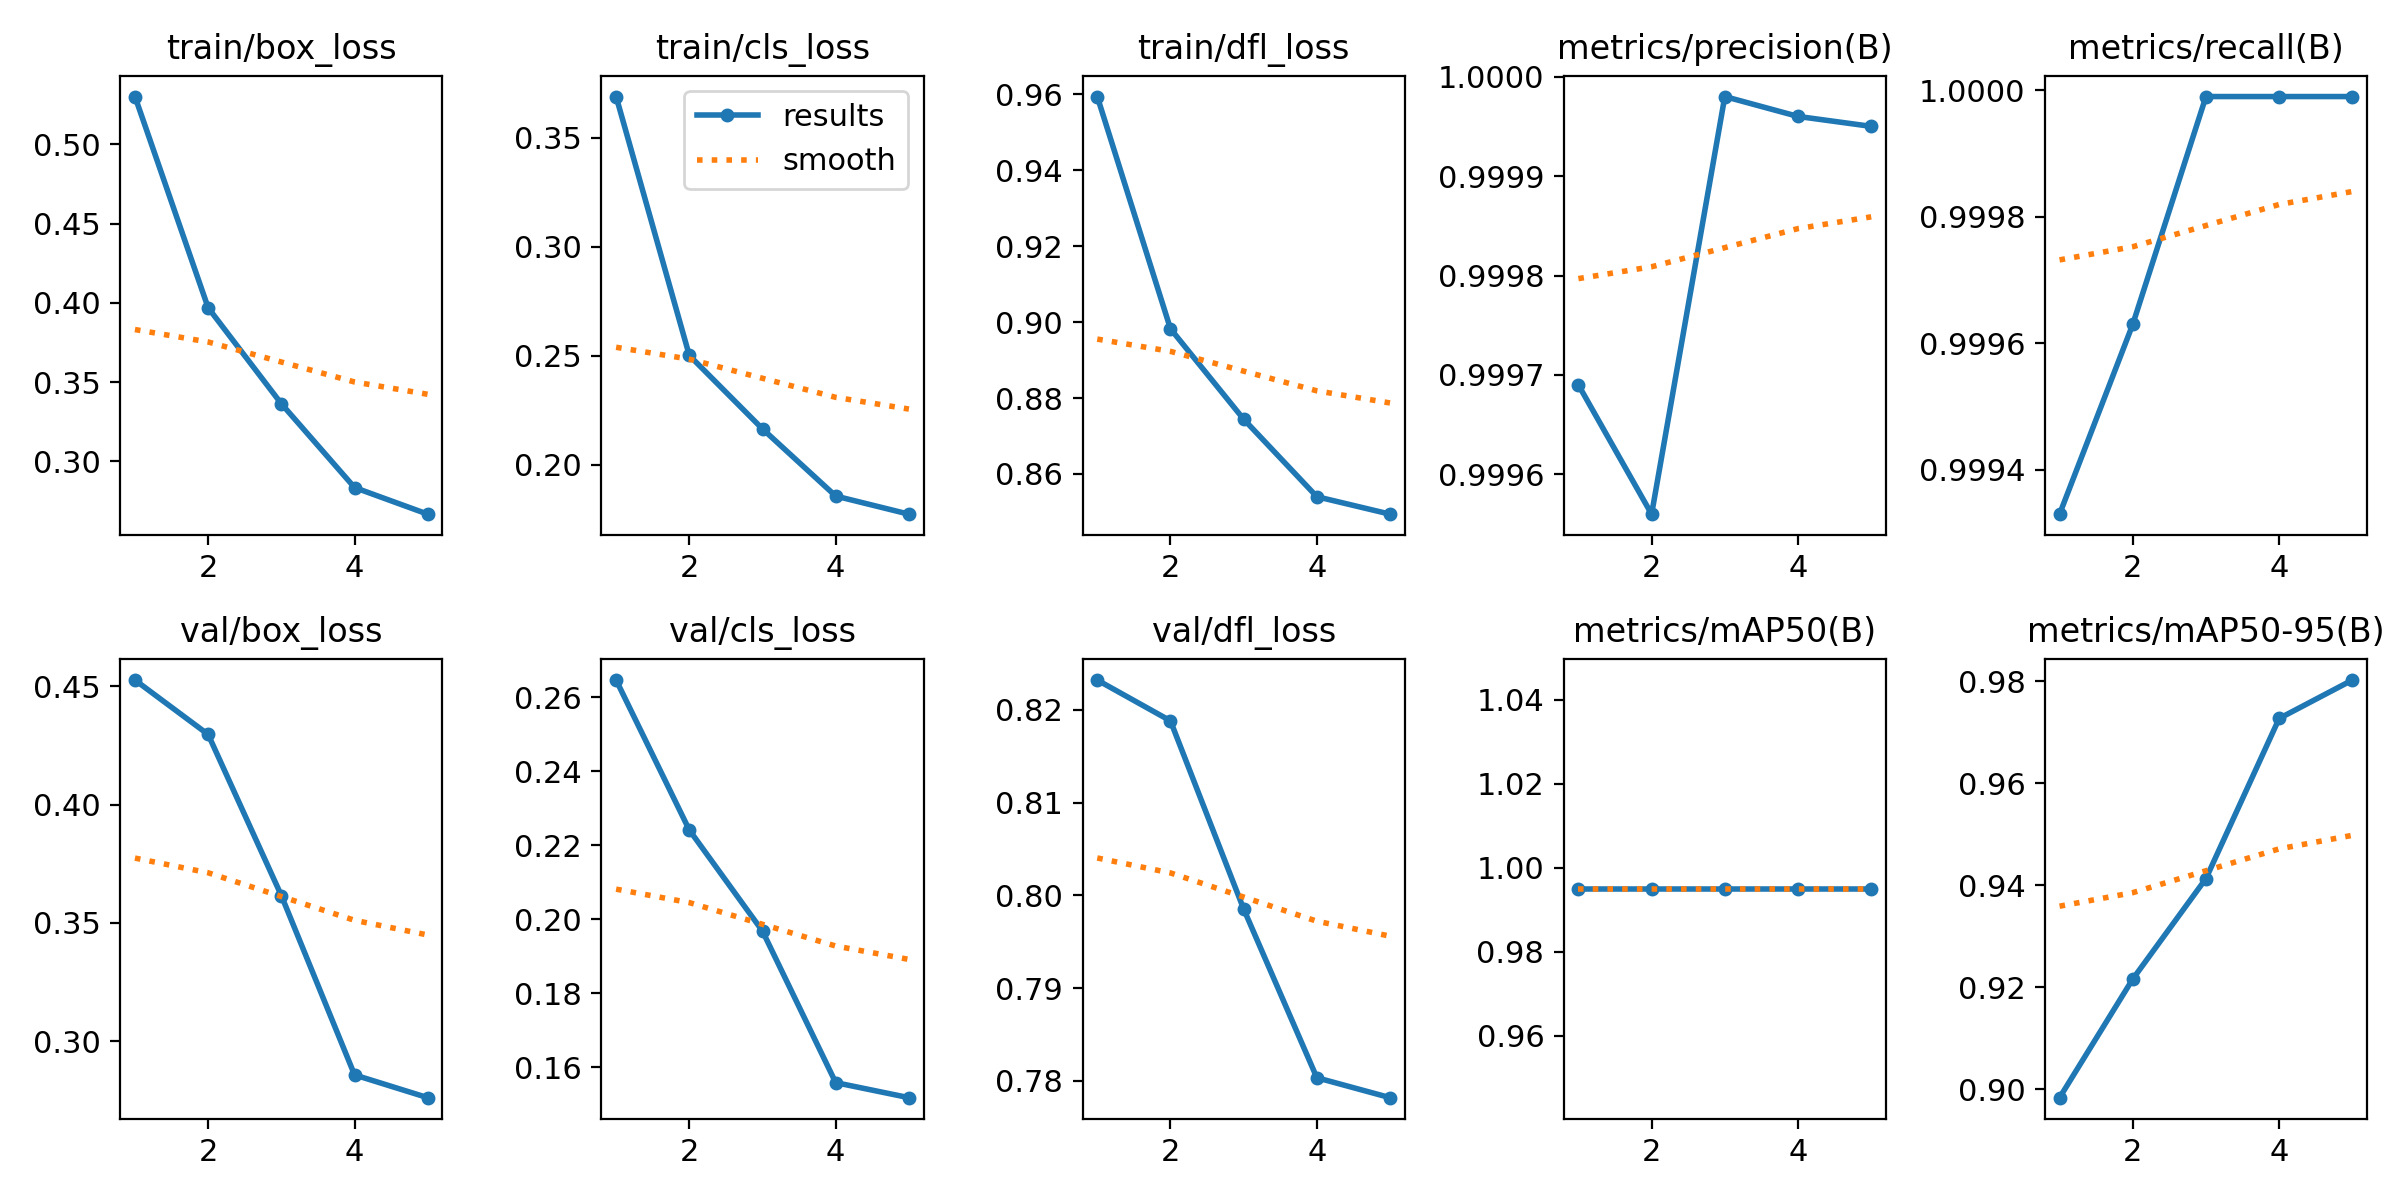

The data file committed next to this chart (first rows):
epoch, train/box_loss, train/cls_loss, train/dfl_loss, metrics/precision(B), metrics/recall(B), metrics/mAP50(B), metrics/mAP50-95(B), val/box_loss, val/cls_loss, val/dfl_loss, lr/pg0, lr/pg1, lr/pg2
1, 0.5302, 0.3689, 0.9594, 0.9997, 0.9993, 0.995, 0.8984, 0.4526, 0.2647, 0.8232, 0.0004165, 0.0004165, 0.0004165
2, 0.3969, 0.2502, 0.8982, 0.9996, 0.9996, 0.995, 0.9216, 0.4296, 0.2241, 0.8188, 0.0006682, 0.0006682, 0.0006682
3, 0.3363, 0.2165, 0.8744, 1, 1, 0.995, 0.9413, 0.3615, 0.1968, 0.7985, 0.0007549, 0.0007549, 0.0007549
4, 0.2835, 0.1857, 0.854, 1, 1, 0.995, 0.9727, 0.2857, 0.1558, 0.7803, 0.0005075, 0.0005075, 0.0005075
5, 0.2666, 0.1774, 0.8494, 1, 1, 0.995, 0.9802, 0.2761, 0.1517, 0.7782, 0.0005075, 0.0005075, 0.0005075
